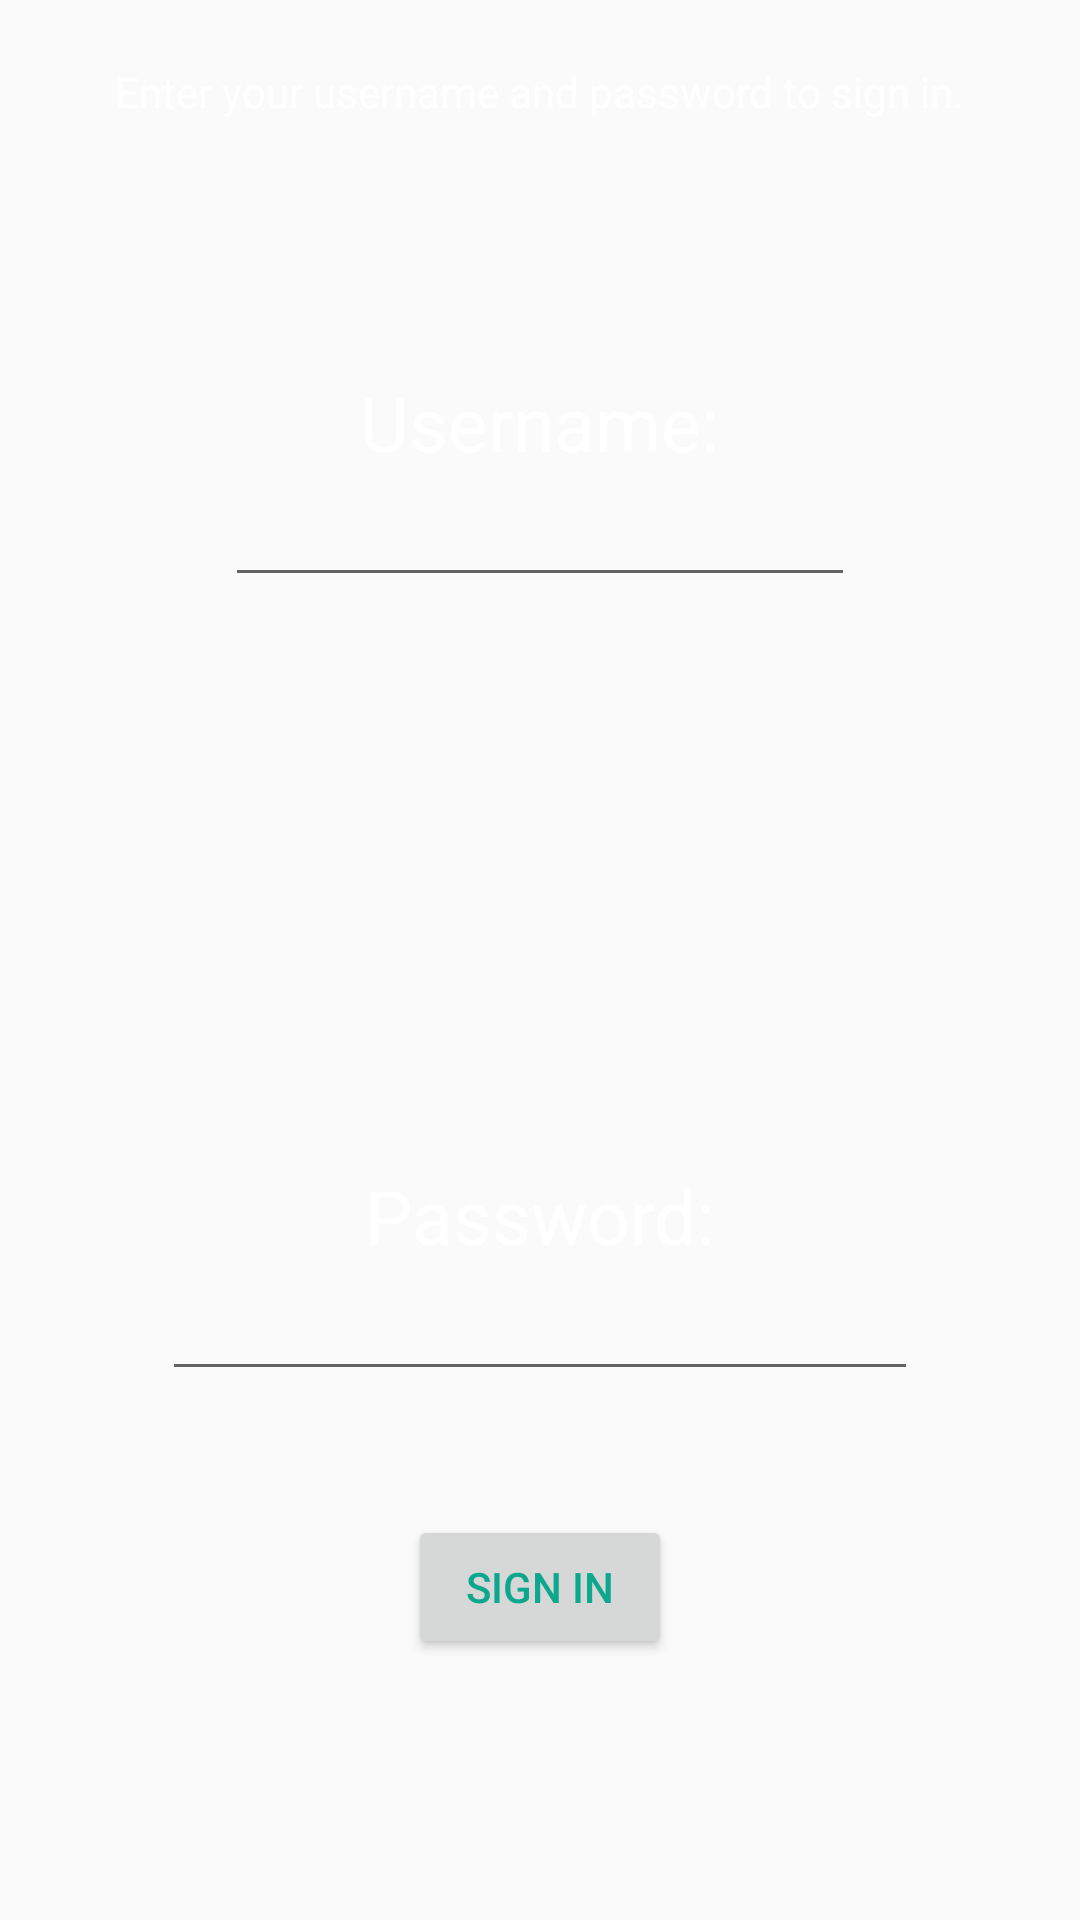

Layout XML and referenced resources for this Android screen:
<!-- AndroidManifest.xml: application theme AppTheme -->
<!-- res/layout/activity_sign_in.xml -->
<RelativeLayout xmlns:android="http://schemas.android.com/apk/res/android"
    xmlns:tools="http://schemas.android.com/tools" android:layout_width="match_parent"
    android:layout_height="match_parent"
    tools:context=".SignInActivity"
    android:id="@+id/signIn"
    android:background="@drawable/signinbg2">

    

    

    <TextView
        android:id="@+id/passwordPromptTextView"
        android:layout_width="wrap_content"
        android:layout_height="wrap_content"
        android:layout_alignParentBottom="true"
        android:layout_centerHorizontal="true"
        android:layout_marginBottom="218dp"
        android:labelFor="@id/passwordPromptEditText"
        android:text="@string/passwordPromptTextView"
        android:textColor="@color/white"
        android:textSize="@dimen/standardTextSize" />

    <EditText
        android:id="@+id/passwordPromptEditText"
        android:layout_width="wrap_content"
        android:layout_height="wrap_content"
        android:layout_below="@+id/passwordPromptTextView"
        android:layout_centerHorizontal="true"
        android:layout_marginTop="-218dp"
        android:ems="12"
        android:gravity="center"
        android:inputType="textPassword" />

    <TextView
        android:id="@+id/usernamePromptTextView"
        android:layout_width="wrap_content"
        android:layout_height="wrap_content"
        android:layout_alignParentTop="true"
        android:layout_centerHorizontal="true"
        android:layout_marginTop="124dp"
        android:labelFor="@id/usernamePromptEditText"
        android:text="@string/usernamePromptTextView"
        android:textColor="@color/white"
        android:textSize="@dimen/standardTextSize" />

    <EditText
        android:id="@+id/usernamePromptEditText"
        android:layout_width="wrap_content"
        android:layout_height="wrap_content"
        android:layout_below="@+id/usernamePromptTextView"
        android:layout_centerHorizontal="true"
        android:ems="10"
        android:gravity="center"
        android:inputType="textPersonName"
        android:singleLine="true" />

    

    <Button
        android:id="@+id/signInButton"
        android:layout_width="wrap_content"
        android:layout_height="wrap_content"
        android:layout_alignParentBottom="true"
        android:layout_centerHorizontal="true"
        android:layout_marginBottom="87dp"
        android:onClick="bluetoothSetup"
        android:text="@string/signIn"
        android:textColor="@color/paintbot_green" />

    <TextView
        android:id="@+id/userInfoPromptTextView"
        android:layout_width="wrap_content"
        android:layout_height="wrap_content"
        android:layout_alignParentTop="true"
        android:layout_centerHorizontal="true"
        android:layout_marginTop="21dp"
        android:gravity="center"
        android:text="@string/signInPromptTextView"
        android:textColor="@color/white" />

</RelativeLayout>
<!-- resources referenced by this layout -->
<resources>
  <color name="paintbot_green">#0CA88E</color>
  <color name="white">#ffffff</color>
  <dimen name="standardTextSize">25sp</dimen>
  <string name="passwordPromptTextView">Password:</string>
  <string name="signIn">Sign In</string>
  <string name="signInPromptTextView">Enter your username and password to sign in.</string>
  <string name="usernamePromptTextView">Username:</string>
  <style name="AppTheme" parent="Theme.AppCompat.Light.DarkActionBar">
          
          
      </style>
</resources>
